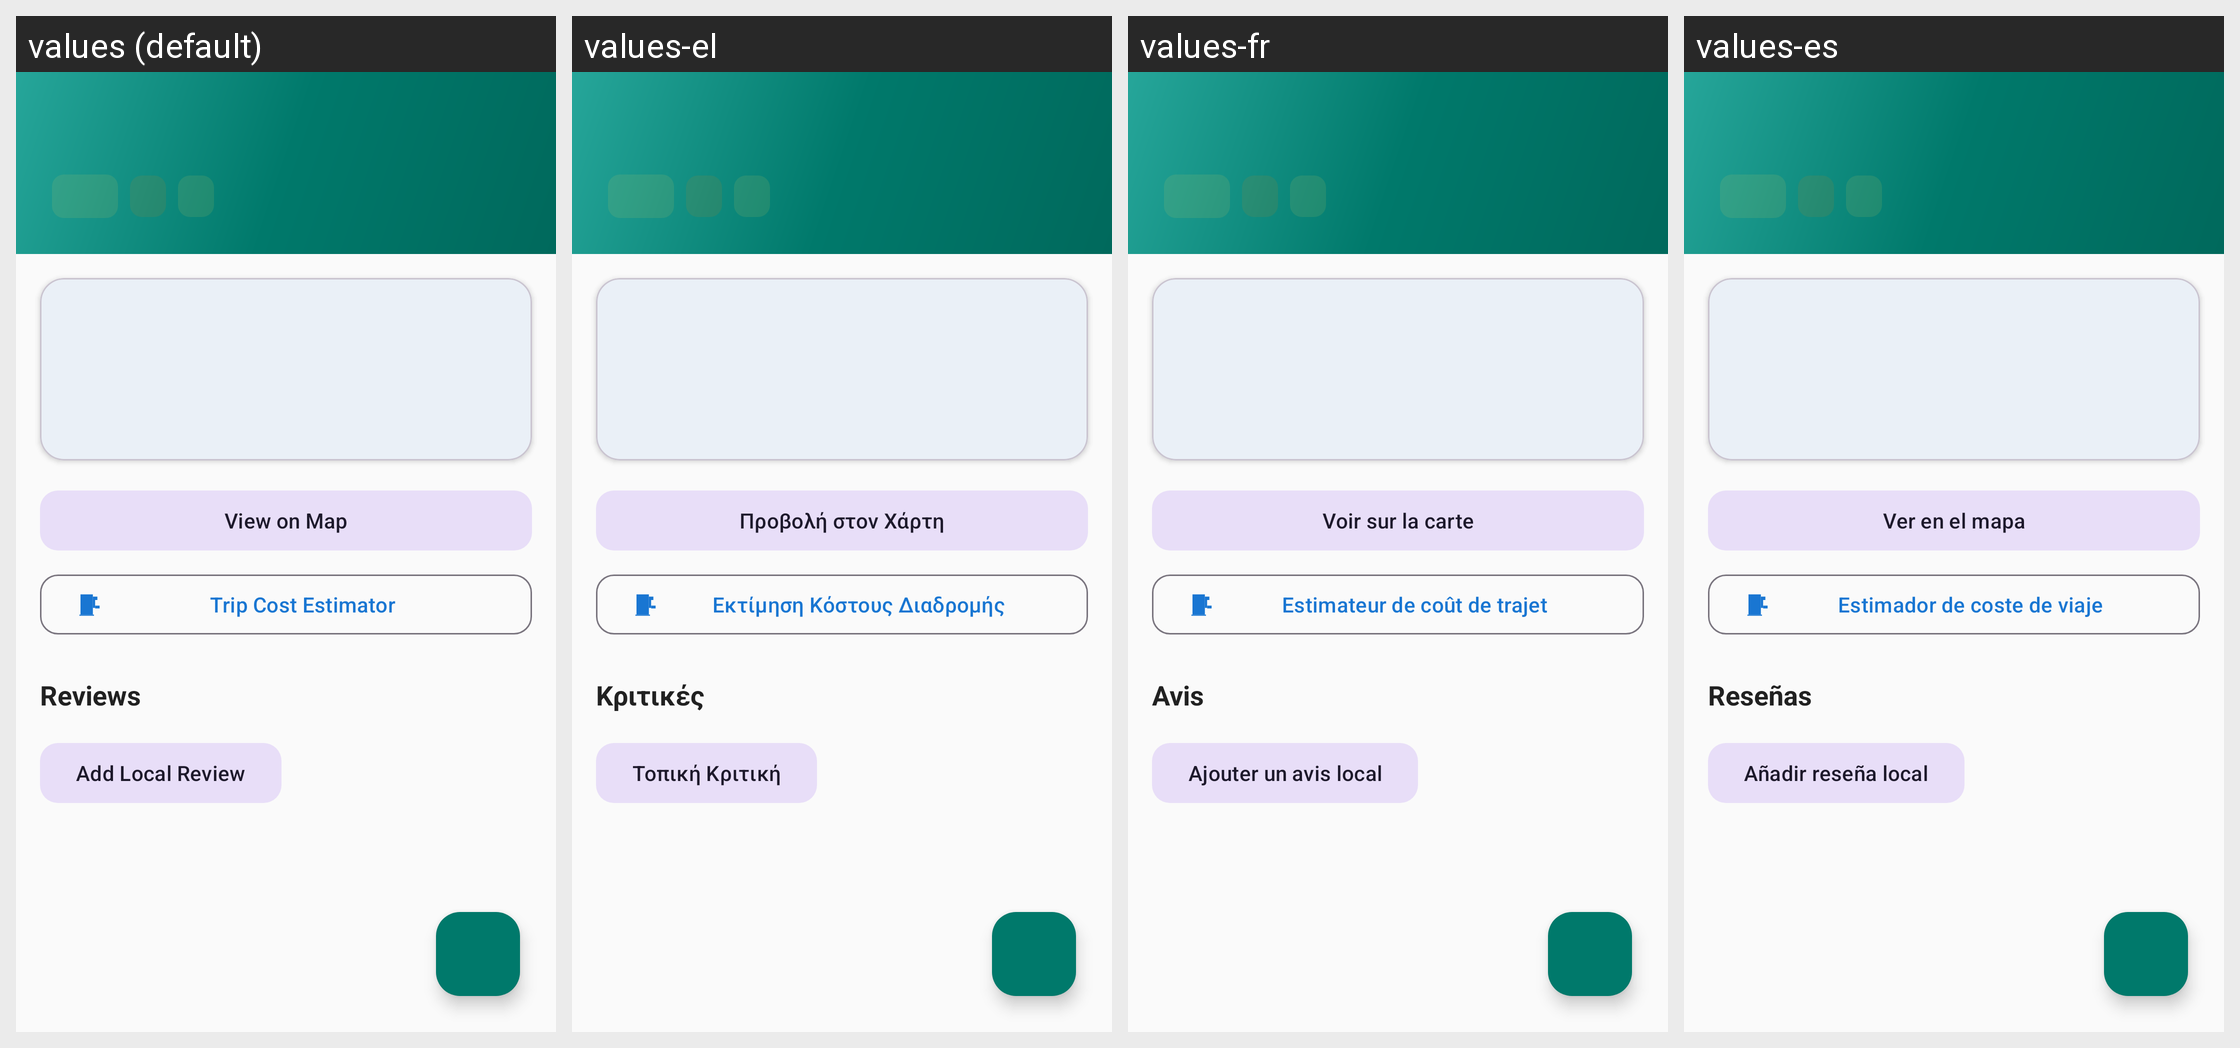

Here is an Android app screen in its default locale and in the app's own translations. Write out the translated-string differences for the strings that appear on this screen.
Android screen res/layout/fragment_route_detail.xml rendered under 4 locales, left to right: values (default), values-el, values-fr, values-es. Device: Nexus 5 (rendered at 1080×1920; each locale shown at half size, 540×960, under a caption strip naming it); theme Theme.Geardex.
Other locales in the repository, not shown: values-de, values-it.
Strings drawn on this screen, with the default value and each locale's value (text and hints the layout hard-codes, and strings that could not be matched under every locale, appear in the picture but are not listed):

ekdrome_view_on_map
  values: View on Map
  values-el: Προβολή στον Χάρτη
  values-fr: Voir sur la carte
  values-es: Ver en el mapa

trip_cost_title
  values: Trip Cost Estimator
  values-el: Εκτίμηση Κόστους Διαδρομής
  values-fr: Estimateur de coût de trajet
  values-es: Estimador de coste de viaje

review_title
  values: Reviews
  values-el: Κριτικές
  values-fr: Avis
  values-es: Reseñas

review_add
  values: Add Local Review
  values-el: Τοπική Κριτική
  values-fr: Ajouter un avis local
  values-es: Añadir reseña local
